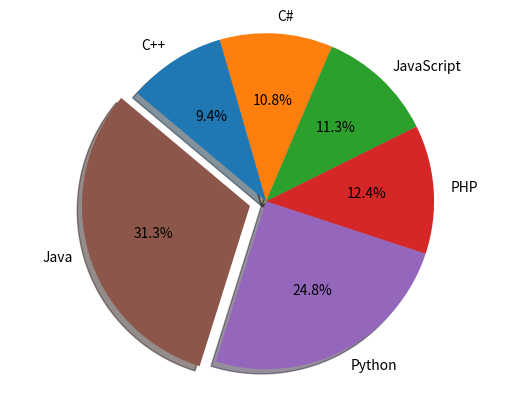

Recreate this plot in Python.
import matplotlib.pyplot as plt

languages = 'Java', 'Python', 'PHP', 'JavaScript', 'C#', 'C++'

popuratity = [22.2, 17.6, 8.8, 8, 7.7, 6.7]

colors = ["#8c564b", "#9467bd", "#d62728", "#2ca02c", "#ff7f0e", "#1f77b4"]

explode = (0.1, 0, 0, 0,0,0)

plt.pie(popuratity, explode=explode, labels=languages, colors=colors,
autopct='%1.1f%%', shadow=True, startangle=140)

plt.axis('equal')
plt.show()